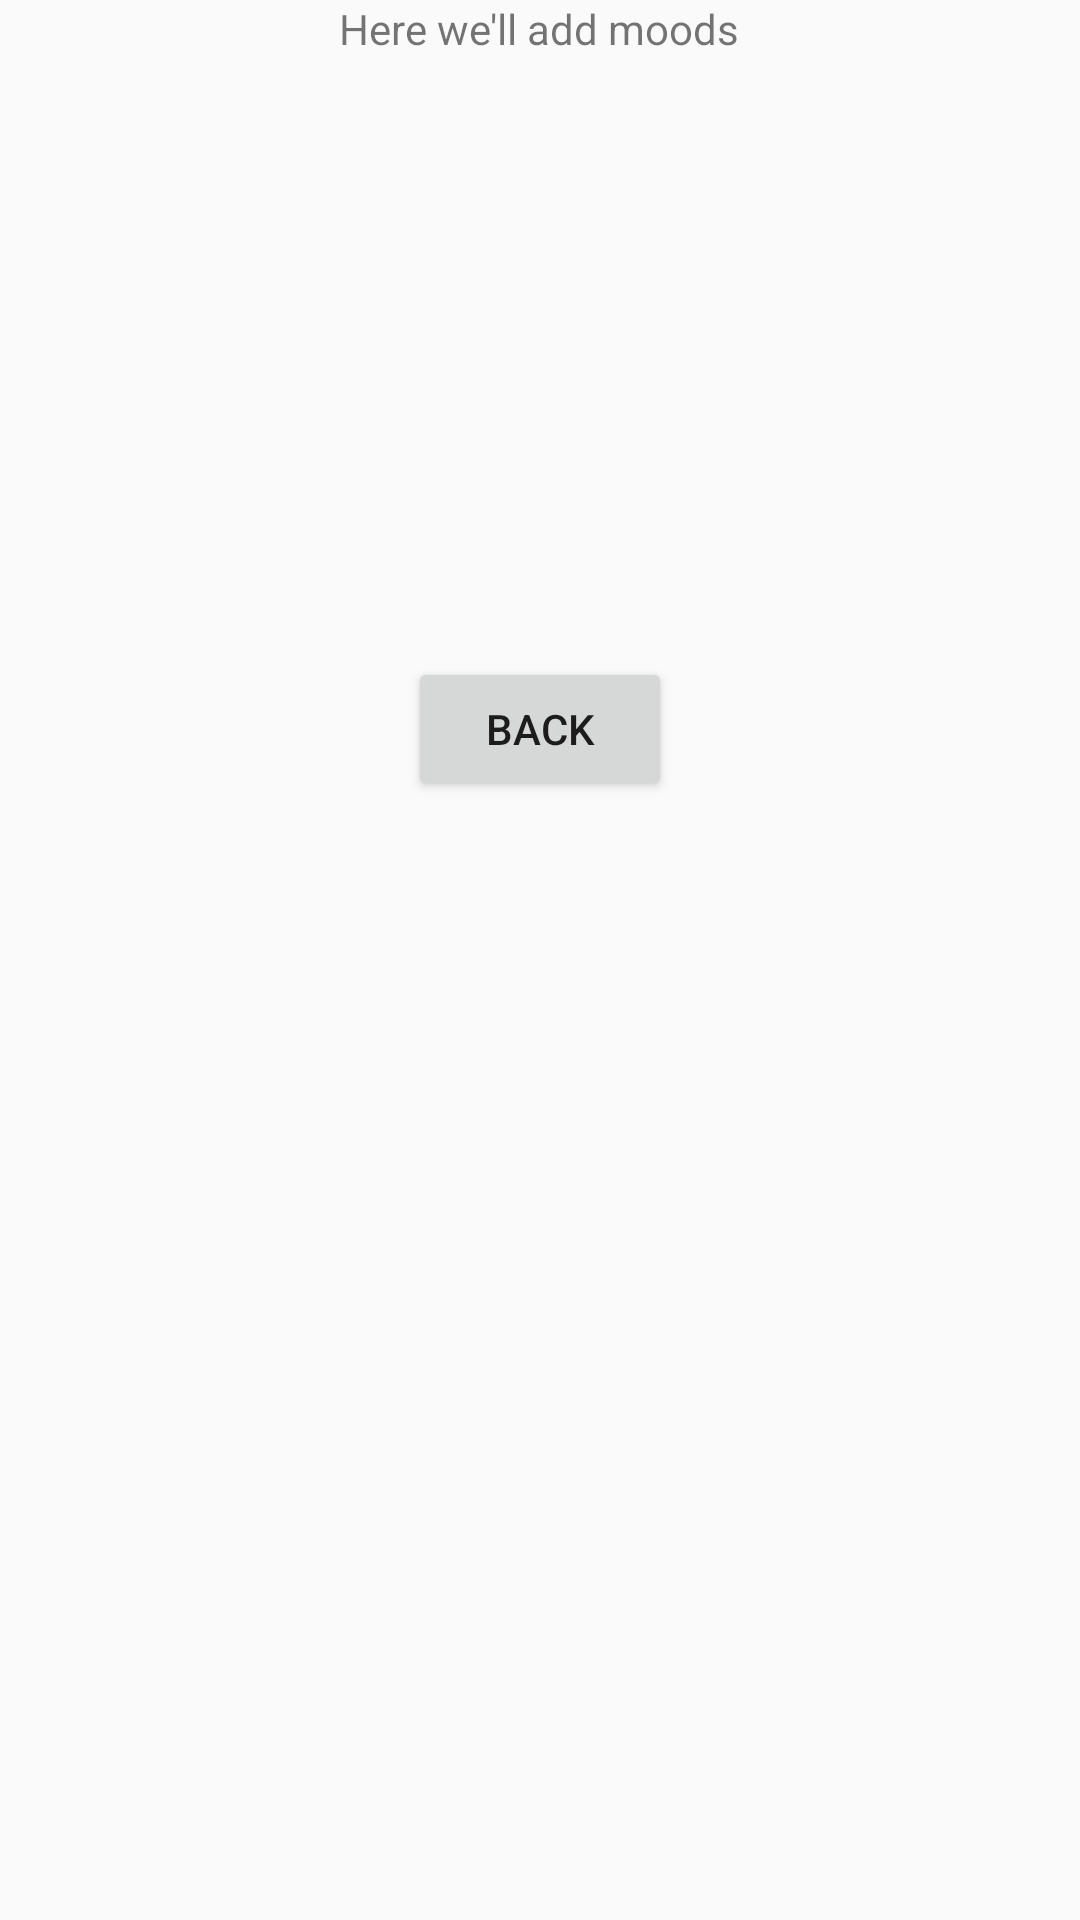

Write the Android layout XML for this screen, with the resource values it uses.
<!-- AndroidManifest.xml: application theme AppTheme -->
<!-- res/layout/add_mood.xml -->
<?xml version="1.0" encoding="utf-8"?>
<LinearLayout xmlns:android="http://schemas.android.com/apk/res/android"
    android:orientation="vertical" android:layout_width="match_parent"
    android:layout_height="match_parent">

    <TextView
        android:layout_width="wrap_content"
        android:layout_height="wrap_content"
        android:text="Here we'll add moods"
        android:layout_gravity="center" />

    <Button
        android:text="Back"
        android:layout_width="wrap_content"
        android:layout_height="wrap_content"
        android:onClick="exitAdd"
        android:layout_gravity="center"
        android:layout_marginTop="200dp"/>

</LinearLayout>
<!-- resources referenced by this layout -->
<resources>
  <style name="AppTheme" parent="Theme.AppCompat.Light.NoActionBar">
          
          <item name="colorPrimary">@color/colorPrimary</item>
          <item name="colorPrimaryDark">@color/colorPrimaryDark</item>
          <item name="colorAccent">@color/colorAccent</item>
      </style>
  <color name="colorPrimary">#9B26AF</color>
  <color name="colorPrimaryDark">#7A1EA1</color>
  <color name="colorAccent">#68EFAD</color>
</resources>
